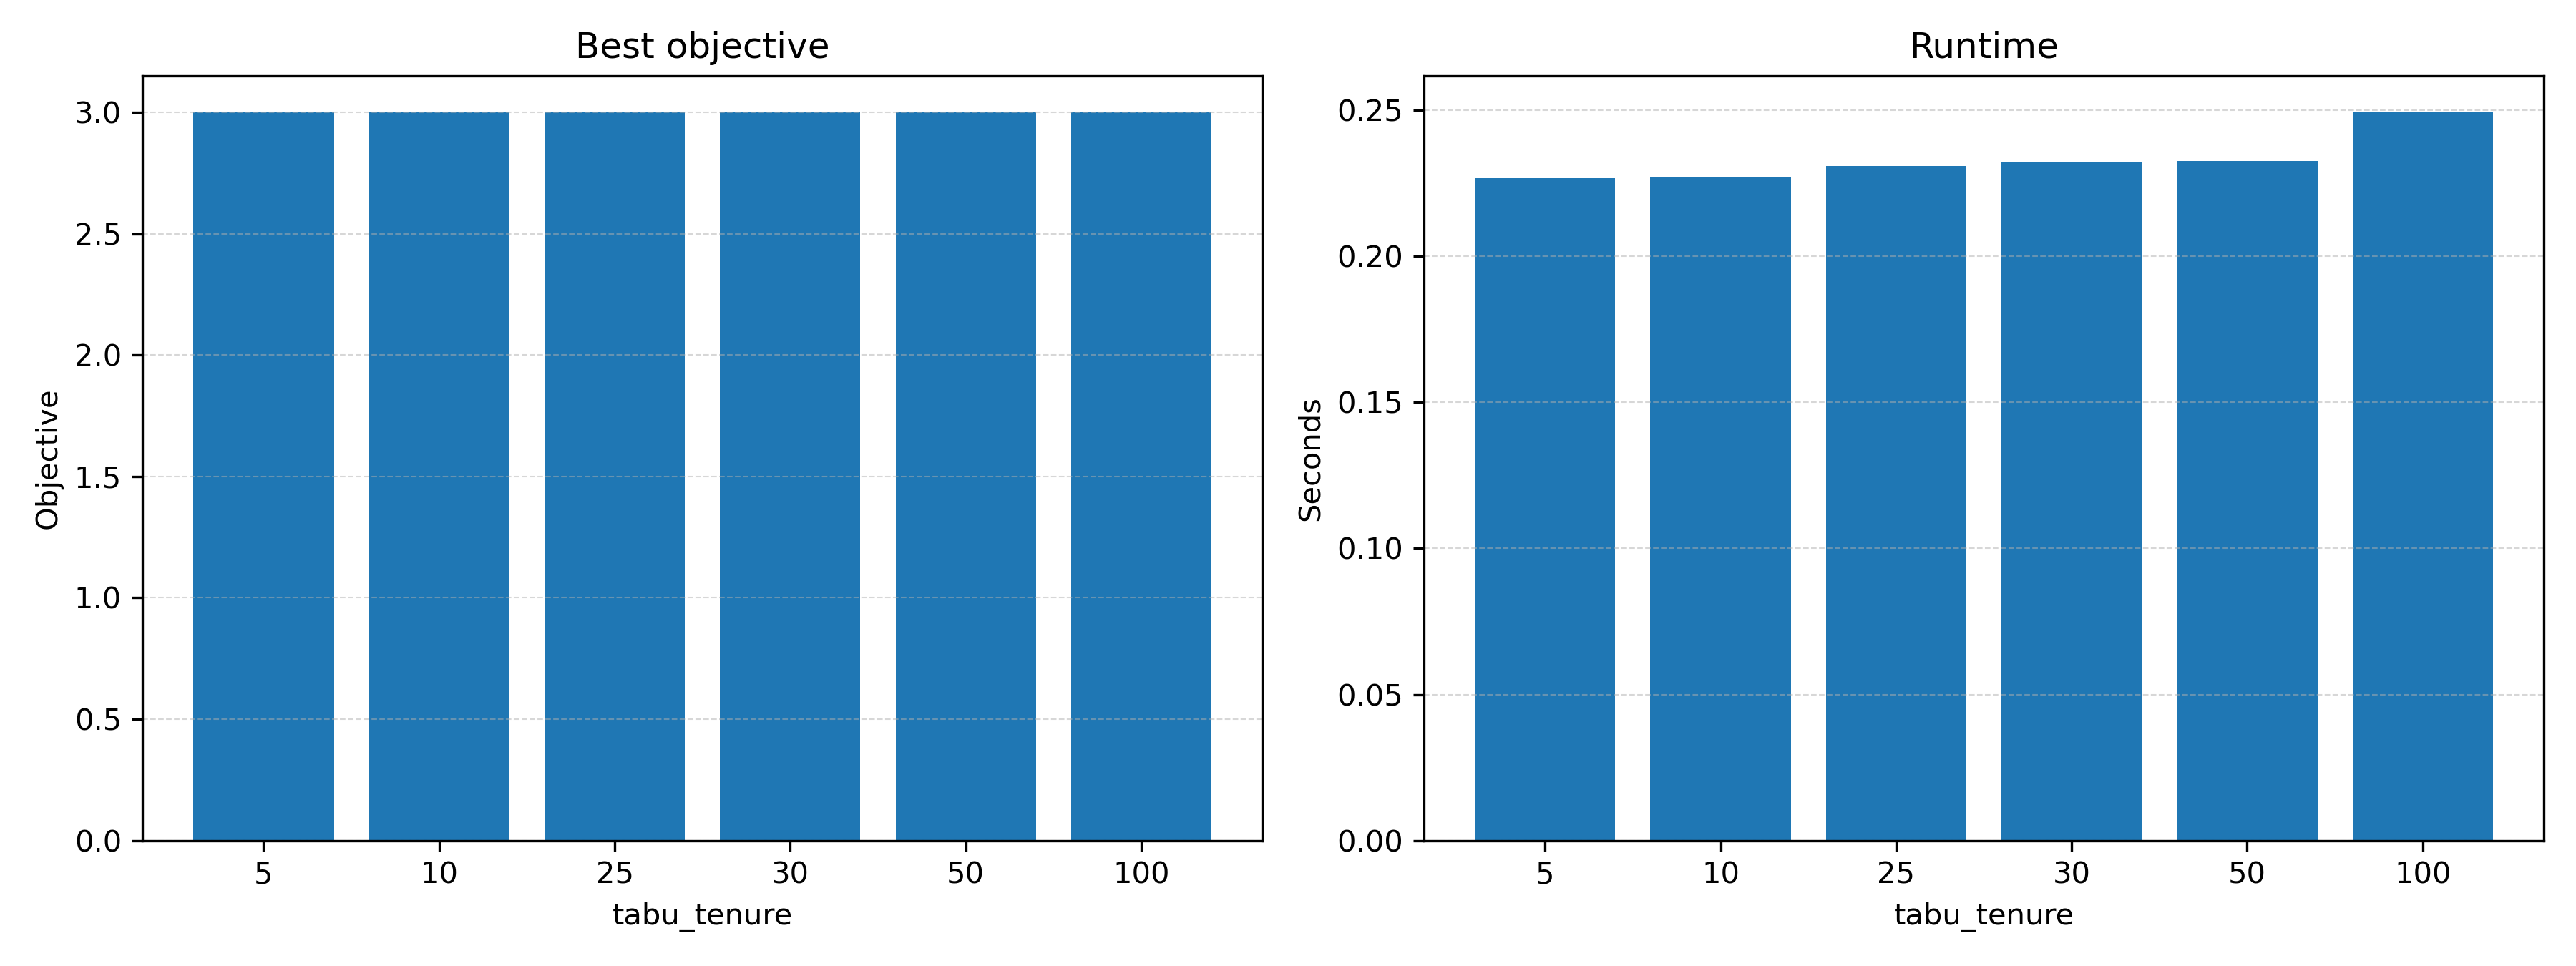

Values plotted in this chart, from the file beside it:
Tenure, Status, Objective, Runtime, Iterations, BestViolationCount, ValidSchedule
5, OPTIMAL, 3, 0.2266, 61, 0, True
10, OPTIMAL, 3, 0.227, 61, 0, True
25, OPTIMAL, 3, 0.2308, 61, 0, True
30, OPTIMAL, 3, 0.2321, 61, 0, True
50, OPTIMAL, 3, 0.2325, 61, 0, True
100, OPTIMAL, 3, 0.2492, 61, 0, True
